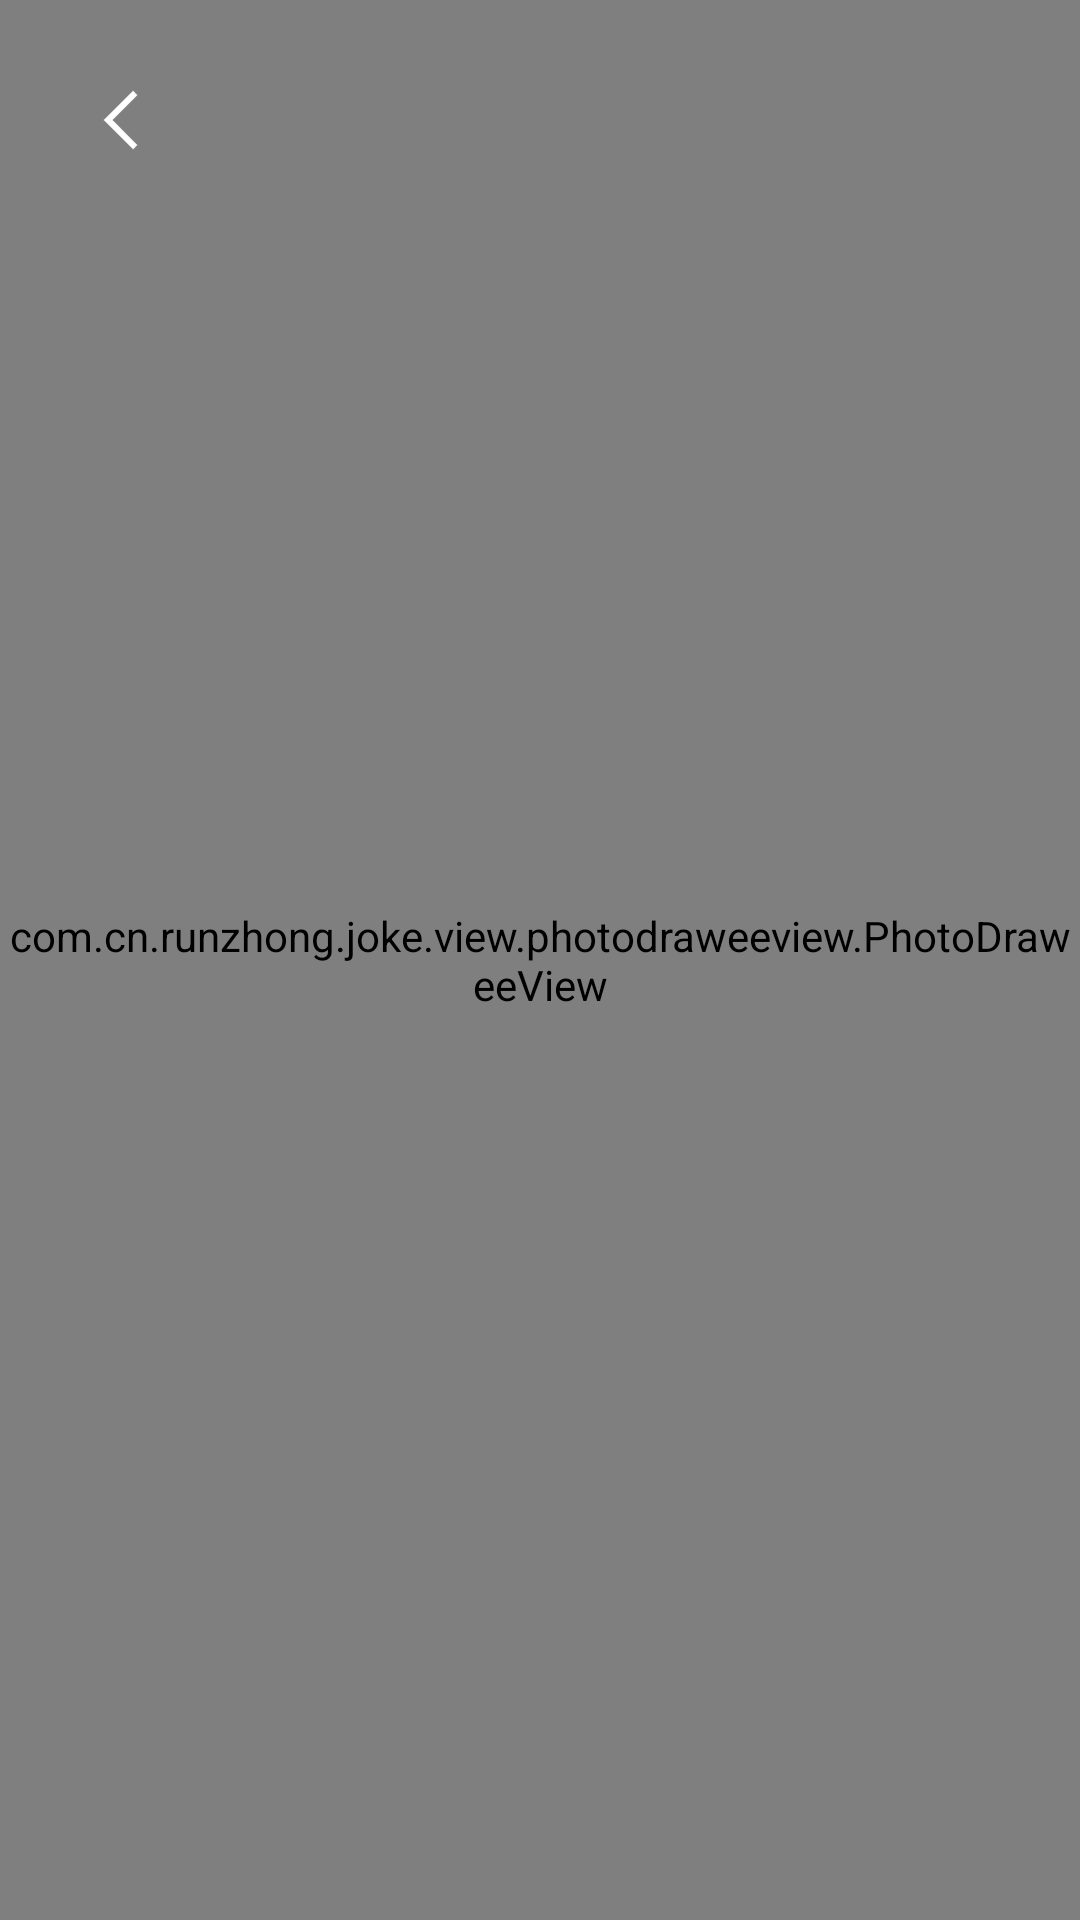

Android layout source for this screen:
<!-- AndroidManifest.xml: fallback theme Theme.MaterialComponents.DayNight.NoActionBar -->
<!-- res/layout/activity_image_detail.xml -->
<RelativeLayout xmlns:android="http://schemas.android.com/apk/res/android"
    xmlns:app="http://schemas.android.com/apk/res-auto"
    android:layout_width="match_parent"
    android:layout_height="match_parent"
    android:background="@android:color/black"
    android:orientation="vertical">
    <com.cn.runzhong.joke.view.photodraweeview.PhotoDraweeView
        android:id="@+id/photo_drawee_view"
        android:layout_centerInParent="true"
        android:layout_width="match_parent"
        android:layout_height="match_parent"
        app:placeholderImage="@mipmap/ic_placeholder"
        app:placeholderImageScaleType="fitCenter"
        app:progressBarAutoRotateInterval="1000"
        app:progressBarImage="@mipmap/ic_loading"
        app:progressBarImageScaleType="centerInside"/>


    <ImageButton
        android:id="@+id/imgLeft"
        android:layout_width="40dp"
        android:layout_height="40dp"
        android:background="@drawable/bg_round_dark"
        android:layout_margin="20dp"
        android:src="@mipmap/ic_back_white" />

</RelativeLayout>
<!-- resources referenced by this layout -->
<resources>
  <!-- mipmap ic_back_white: png bitmap (mipmap-xxhdpi, 42355 bytes) -->
</resources>
